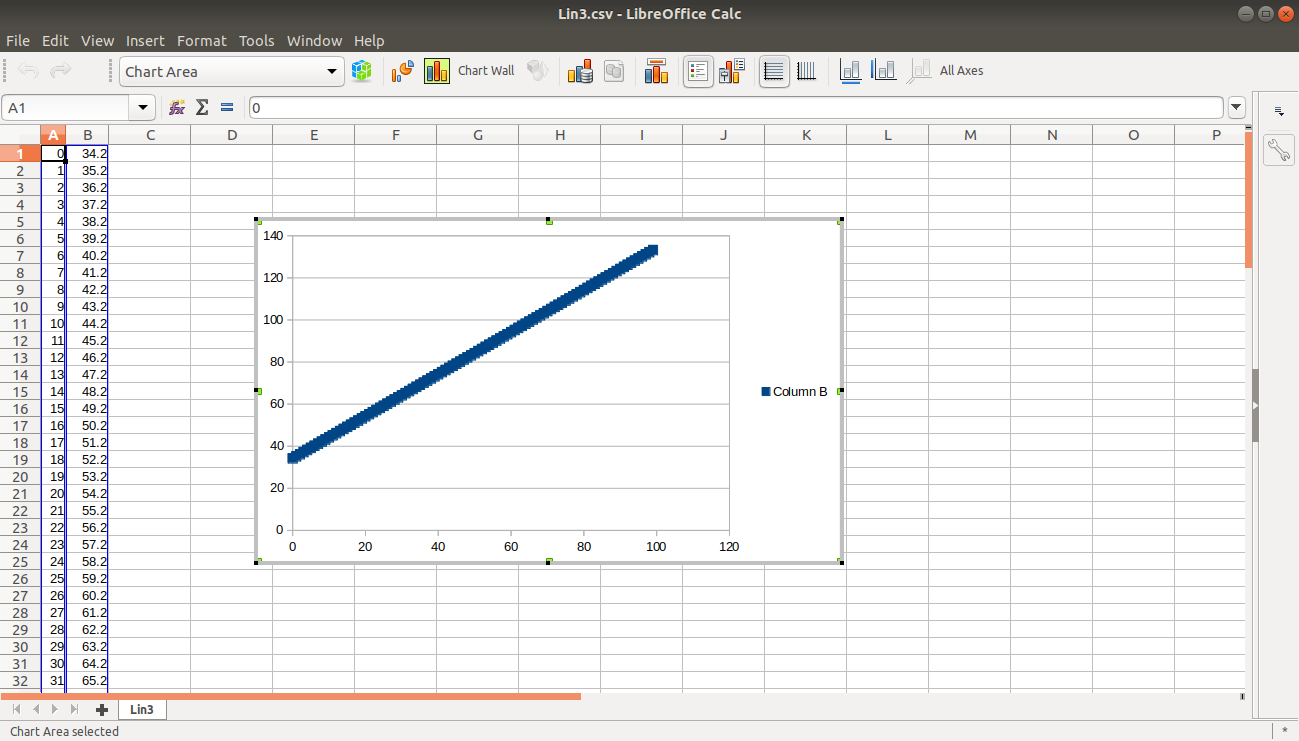

The data file committed next to this chart (first rows):
x, y
0, 34.2
1, 35.2
2, 36.2
3, 37.2
4, 38.2
5, 39.2
6, 40.2
7, 41.2
8, 42.2
9, 43.2
10, 44.2
11, 45.2
12, 46.2
13, 47.2
14, 48.2
15, 49.2
16, 50.2
17, 51.2
18, 52.2
19, 53.2
20, 54.2
21, 55.2
22, 56.2
23, 57.2
24, 58.2
25, 59.2
26, 60.2
27, 61.2
28, 62.2
29, 63.2
30, 64.2
31, 65.2
32, 66.2
33, 67.2
34, 68.2
35, 69.2
36, 70.2
37, 71.2
38, 72.2
39, 73.2
40, 74.2
41, 75.2
42, 76.2
43, 77.2
44, 78.2
45, 79.2
46, 80.2
47, 81.2
48, 82.2
49, 83.2
50, 84.2
51, 85.2
52, 86.2
53, 87.2
54, 88.2
55, 89.2
56, 90.2
57, 91.2
58, 92.2
59, 93.2
... 40 more rows
